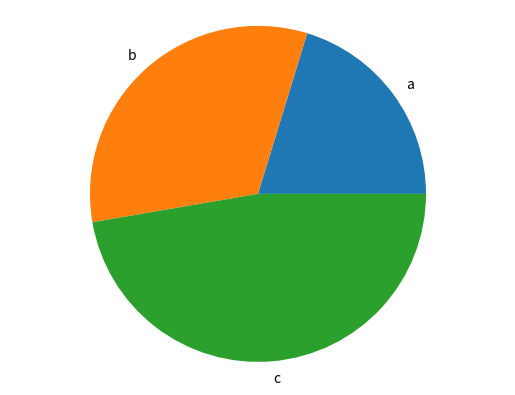

Python code for this plot:
'''
import matplotlib.pyplot as plt

def generate_bar_chart(labels, values):
  fig, ax =plt.subplots()
  ax.bar(labels, values)
  plt.show()

if __name__ == '__main__':
  labels = ['a', 'b', 'c']
  values = [100, 200, 80]
  generate_bar_chart()

'''

import matplotlib.pyplot as plt


def generate_bar_chart(country, labels, values):
  fig, ax = plt.subplots()
  ax.bar(labels, values)
  plt.savefig(f'./imgs/{country}.png')
  plt.close()


def generate_pie_chart(labels, values):
  fig, ax = plt.subplots()
  ax.pie(values, labels=labels)
  ax.axis('equal')
  plt.savefig('pie.png')
  plt.close()



if __name__ == '__main__':
  labels = ['a', 'b', 'c']
  values = [75, 120, 175]
  #generate_bar_chart(labels, values)
  generate_pie_chart(labels, values)
